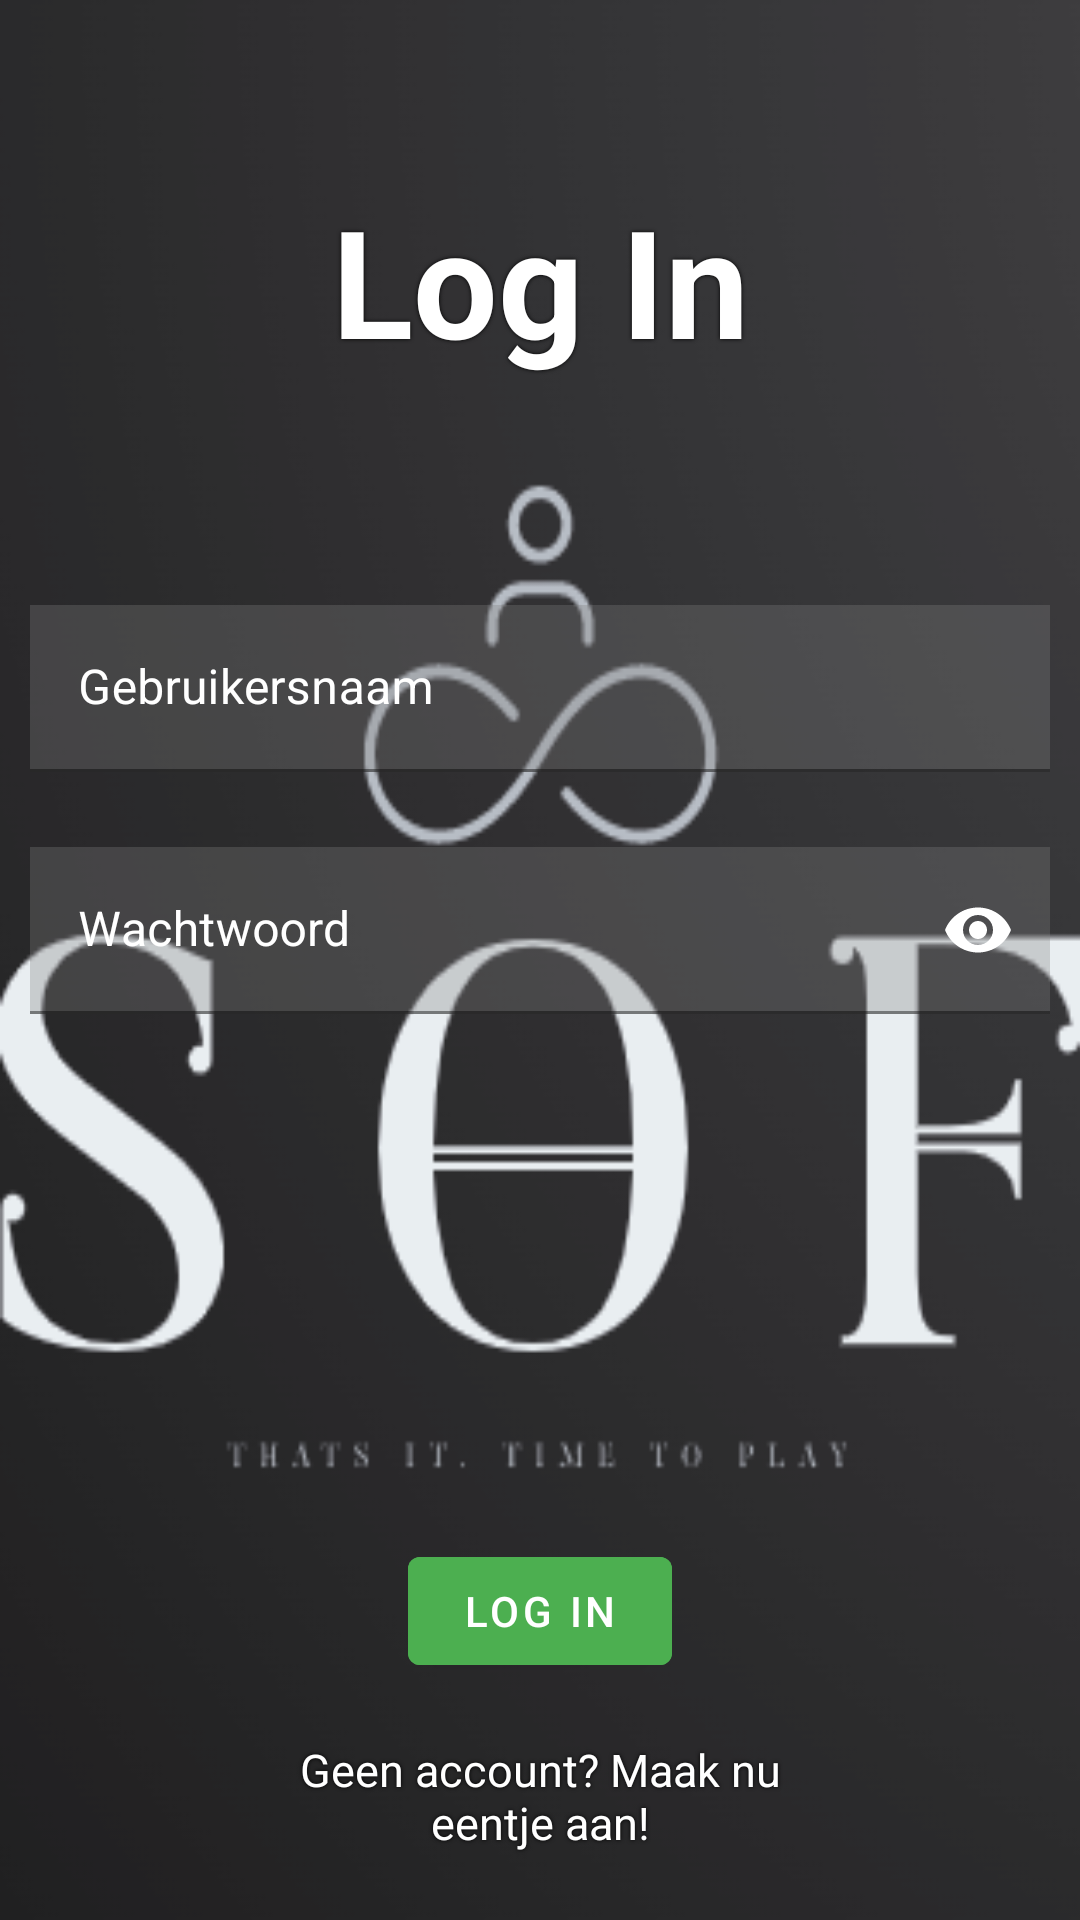

This screen was rendered from an Android layout file. Write that file and the resources it references.
<!-- AndroidManifest.xml: application theme Theme.StepItUp -->
<!-- res/layout/activity_login.xml -->
<?xml version="1.0" encoding="utf-8"?>
<androidx.constraintlayout.widget.ConstraintLayout xmlns:android="http://schemas.android.com/apk/res/android"
    xmlns:app="http://schemas.android.com/apk/res-auto"
    xmlns:tools="http://schemas.android.com/tools"
    android:id="@+id/relativeLayout2"
    android:layout_width="match_parent"
    android:layout_height="match_parent"
    android:background="@drawable/background"
    tools:context=".Login">

    <TextView
        android:id="@+id/login"
        android:layout_width="match_parent"
        android:layout_height="wrap_content"
        android:layout_marginStart="50sp"
        android:layout_marginTop="60sp"
        android:layout_marginEnd="50sp"
        android:layout_marginBottom="50sp"
        android:gravity="center"
        android:text="@string/log_in"
        android:textColor="@color/white"
        android:textSize="50sp"
        android:textStyle="bold"
        android:shadowColor="@color/black"
        android:shadowRadius="3"
        app:layout_constraintStart_toStartOf="parent"
        app:layout_constraintTop_toTopOf="parent" />



    <com.google.android.material.textfield.TextInputLayout
        android:id="@+id/user"
        android:layout_width="match_parent"
        android:layout_height="wrap_content"
        android:layout_marginStart="10sp"
        android:layout_marginTop="75sp"
        android:layout_marginEnd="10sp"
        android:hint="@string/gebruikersnaam"
        android:textColorHint="@color/white"
        app:layout_constraintTop_toBottomOf="@id/login">
        <com.google.android.material.textfield.TextInputEditText
            android:id="@+id/usertxt"
            android:layout_width="match_parent"
            android:layout_height="match_parent"
            android:background="#50808080"
            android:drawableStart="@drawable/ic_baseline_person_outline_24"
            android:gravity="center_vertical"
            android:drawablePadding="20sp"
            android:ems="15"
            android:inputType="text" />
    </com.google.android.material.textfield.TextInputLayout>



    <com.google.android.material.textfield.TextInputLayout
        android:id="@+id/password"
        android:layout_width="match_parent"
        android:layout_height="wrap_content"
        android:layout_marginStart="10sp"
        android:layout_marginTop="25sp"
        android:layout_marginEnd="10sp"
        android:hint="@string/wachtwoord"
        android:textColorHint="@color/white"
        app:passwordToggleEnabled="true"
        app:passwordToggleTint="@color/white"
        app:layout_constraintTop_toBottomOf="@id/user">
        <com.google.android.material.textfield.TextInputEditText
            android:id="@+id/passwordtxt"
            android:layout_width="match_parent"
            android:layout_height="wrap_content"
            android:inputType="textPassword"
            android:background="#50808080"
            android:drawableStart="@drawable/ic_baseline_key_24"
            android:drawablePadding="20sp"
            android:ems="15"
            />
    </com.google.android.material.textfield.TextInputLayout>


    <ProgressBar
        android:id="@+id/progress"
        android:layout_width="wrap_content"
        android:layout_height="wrap_content"
        android:visibility="gone"
        app:layout_constraintEnd_toEndOf="parent"
        app:layout_constraintStart_toStartOf="parent"
        app:layout_constraintTop_toBottomOf="@+id/password"
        />

    <com.google.android.material.button.MaterialButton
        android:id="@+id/loginbtn"
        android:layout_width="wrap_content"
        android:layout_height="wrap_content"
        android:layout_marginStart="160dp"
        android:layout_marginTop="175sp"
        android:layout_marginEnd="160dp"
        android:layout_marginBottom="20sp"
        android:backgroundTint="#4CAF50"
        android:text="@string/log_in"
        android:textColor="@color/white"
        app:layout_constraintEnd_toEndOf="parent"
        app:layout_constraintStart_toStartOf="parent"
        app:layout_constraintTop_toBottomOf="@+id/password" />

    <TextView
        android:id="@+id/noacc"
        android:layout_width="195dp"
        android:layout_height="85dp"
        android:gravity="center"
        android:shadowColor="@color/black"
        android:shadowRadius="3"
        android:text="Geen account? Maak nu eentje aan!"
        android:textColor="@color/white"
        android:textSize="15sp"
        app:layout_constraintBottom_toBottomOf="parent"
        app:layout_constraintEnd_toEndOf="parent"
        app:layout_constraintStart_toStartOf="parent"
        app:layout_constraintTop_toBottomOf="@+id/loginbtn"
        app:layout_constraintVertical_bias="0.818" />
</androidx.constraintlayout.widget.ConstraintLayout>
<!-- resources referenced by this layout -->
<resources>
  <color name="black">#FF000000</color>
  <color name="white">#FFFFFFFF</color>
  <!-- drawable background: png bitmap (drawable, 35755 bytes) -->
  <string name="gebruikersnaam">Gebruikersnaam</string>
  <string name="log_in">Log In</string>
  <string name="wachtwoord">Wachtwoord</string>
  <style name="Theme.StepItUp" parent="Theme.MaterialComponents.Light.DarkActionBar">
          
          <item name="colorPrimary">@color/purple_500</item>
          <item name="colorPrimaryVariant">@color/purple_700</item>
          <item name="colorOnPrimary">@color/white</item>
          
          <item name="colorSecondary">@color/teal_200</item>
          <item name="colorSecondaryVariant">@color/teal_700</item>
          <item name="colorOnSecondary">@color/black</item>
          
          <item name="android:statusBarColor">?attr/colorPrimaryVariant</item>
          
      </style>
  <color name="purple_500">#00EE28</color>
  <color name="purple_700">#00B32D</color>
  <color name="teal_200">#03DA76</color>
  <color name="teal_700">#0E8701</color>
</resources>
